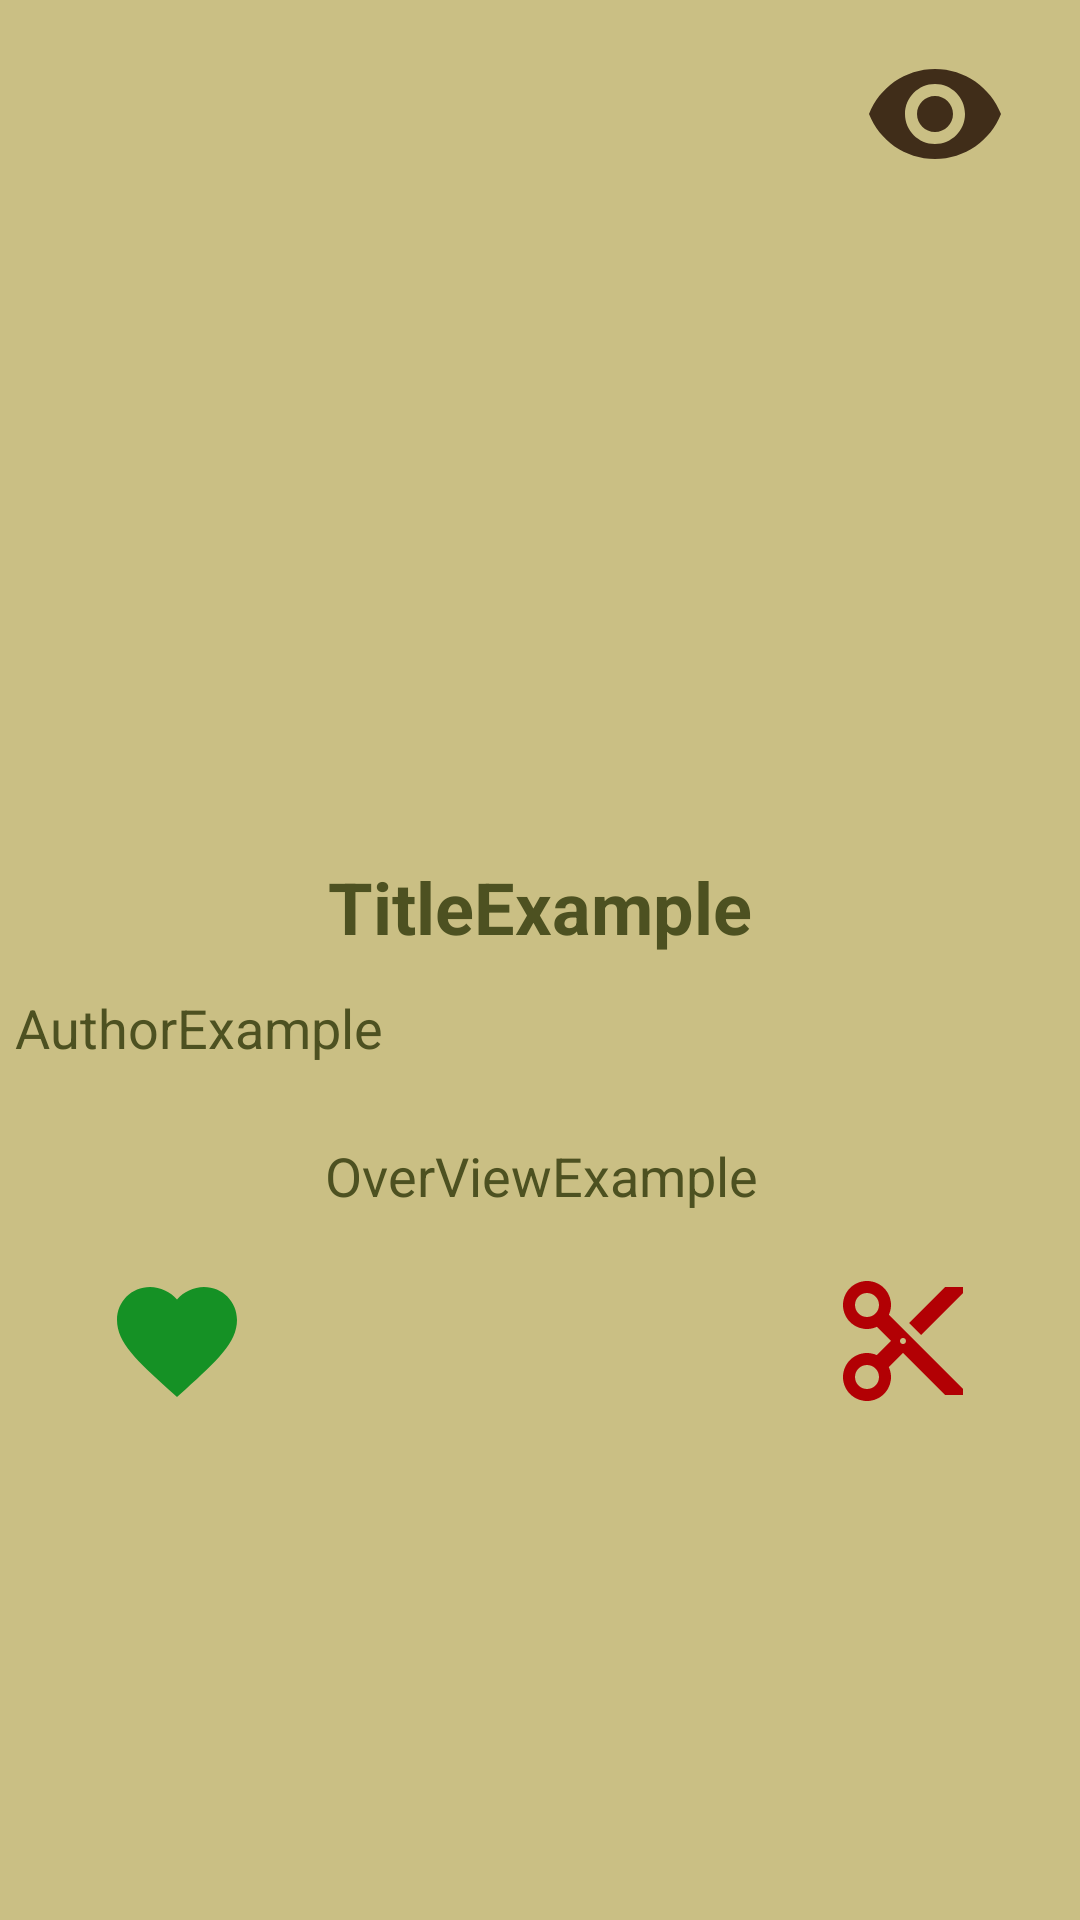

Reconstruct the res/layout file that produces this screen, plus the resources it refers to.
<!-- AndroidManifest.xml: application theme AppTheme -->
<!-- res/layout/fragment_search.xml -->
<?xml version="1.0" encoding="utf-8"?>
<FrameLayout xmlns:android="http://schemas.android.com/apk/res/android"
    xmlns:tools="http://schemas.android.com/tools"
    android:layout_width="match_parent"
    android:layout_height="match_parent"
    xmlns:app="http://schemas.android.com/apk/res-auto"
    tools:context="com.aplication.sergio.bookmark.fragments.SearchFragment"
    android:padding="5dp"
    android:background="@color/lightYellow"
    android:layout_marginBottom="?attr/actionBarSize">
    <ScrollView xmlns:android="http://schemas.android.com/apk/res/android"
        xmlns:app="http://schemas.android.com/apk/res-auto"
        xmlns:tools="http://schemas.android.com/tools"
        android:layout_width="match_parent"
        android:layout_height="match_parent"
        tools:context=".BookDetailActivity"
        tools:layout_editor_absoluteY="81dp"
        android:background="@color/lightYellow">

        <android.support.constraint.ConstraintLayout
            android:layout_width="match_parent"
            android:layout_height="match_parent">

            <ImageView
                android:id="@+id/imageViewer"
                android:layout_width="198dp"
                android:layout_height="250dp"
                android:layout_marginTop="16dp"
                app:layout_constraintEnd_toEndOf="parent"
                app:layout_constraintStart_toStartOf="parent"
                app:layout_constraintTop_toTopOf="parent" />

            <TextView
                android:id="@+id/titleContainer"
                android:layout_width="match_parent"
                android:layout_height="wrap_content"
                android:layout_marginTop="15dp"
                android:text="TitleExample"
                android:textAlignment="center"
                android:textColor="@color/green"
                android:textSize="24dp"
                android:textStyle="bold"
                app:layout_constraintEnd_toEndOf="parent"
                app:layout_constraintHorizontal_bias="0.0"
                app:layout_constraintStart_toStartOf="parent"
                app:layout_constraintTop_toBottomOf="@+id/imageViewer" />

            <TextView
                android:id="@+id/authorContainer"
                android:layout_width="match_parent"
                android:layout_height="wrap_content"
                android:layout_marginTop="12dp"
                android:text="AuthorExample"
                android:textColor="@color/green"
                android:textSize="18dp"
                app:layout_constraintEnd_toEndOf="parent"
                app:layout_constraintHorizontal_bias="0.069"
                app:layout_constraintStart_toStartOf="parent"
                app:layout_constraintTop_toBottomOf="@+id/titleContainer" />

            <TextView
                android:id="@+id/overViewContainer"
                android:layout_width="wrap_content"
                android:layout_height="wrap_content"
                android:layout_marginTop="25dp"
                android:text="OverViewExample"
                android:textColor="@color/green"
                android:textSize="18dp"
                app:layout_constraintEnd_toEndOf="parent"
                app:layout_constraintHorizontal_bias="0.502"
                app:layout_constraintStart_toStartOf="parent"
                app:layout_constraintTop_toBottomOf="@+id/authorContainer" />

            <ImageButton
                android:id="@+id/read_button"
                android:layout_width="55dp"
                android:layout_height="34dp"
                android:layout_marginEnd="16dp"
                android:layout_marginTop="16dp"
                android:background="@null"
                android:src="@drawable/ic_remove_red_eye_bown_48dp"
                app:layout_constraintEnd_toEndOf="parent"
                app:layout_constraintTop_toTopOf="parent" />

            <ImageButton
                android:id="@+id/discard_button"
                android:layout_width="76dp"
                android:layout_height="76dp"
                android:layout_marginEnd="16dp"
                android:layout_marginTop="5dp"
                android:background="@null"
                android:src="@drawable/ic_content_cut_red_48dp"
                app:layout_constraintEnd_toEndOf="parent"
                app:layout_constraintTop_toBottomOf="@+id/overViewContainer" />

            <ImageButton
                android:id="@+id/favorite_button"
                android:layout_width="76dp"
                android:layout_height="76dp"
                android:layout_marginStart="16dp"
                android:layout_marginTop="5dp"
                android:background="@null"
                android:src="@drawable/ic_favorite_green_48dp"
                app:layout_constraintStart_toStartOf="parent"
                app:layout_constraintTop_toBottomOf="@+id/overViewContainer" />

        </android.support.constraint.ConstraintLayout>
    </ScrollView>
</FrameLayout>
<!-- resources referenced by this layout -->
<resources>
  <color name="green">#4D5121</color>
  <color name="lightYellow">#CABF84</color>
  <!-- drawable ic_content_cut_red_48dp (drawable) -->
  <vector android:height="48dp" android:tint="#B20004"
      android:viewportHeight="24.0" android:viewportWidth="24.0"
      android:width="48dp" xmlns:android="http://schemas.android.com/apk/res/android">
      <path android:fillColor="#FF000000" android:pathData="M9.64,7.64c0.23,-0.5 0.36,-1.05 0.36,-1.64 0,-2.21 -1.79,-4 -4,-4S2,3.79 2,6s1.79,4 4,4c0.59,0 1.14,-0.13 1.64,-0.36L10,12l-2.36,2.36C7.14,14.13 6.59,14 6,14c-2.21,0 -4,1.79 -4,4s1.79,4 4,4 4,-1.79 4,-4c0,-0.59 -0.13,-1.14 -0.36,-1.64L12,14l7,7h3v-1L9.64,7.64zM6,8c-1.1,0 -2,-0.89 -2,-2s0.9,-2 2,-2 2,0.89 2,2 -0.9,2 -2,2zM6,20c-1.1,0 -2,-0.89 -2,-2s0.9,-2 2,-2 2,0.89 2,2 -0.9,2 -2,2zM12,12.5c-0.28,0 -0.5,-0.22 -0.5,-0.5s0.22,-0.5 0.5,-0.5 0.5,0.22 0.5,0.5 -0.22,0.5 -0.5,0.5zM19,3l-6,6 2,2 7,-7L22,3z"/>
  </vector>
  <!-- drawable ic_favorite_green_48dp (drawable) -->
  <vector android:height="48dp" android:tint="#159125"
      android:viewportHeight="24.0" android:viewportWidth="24.0"
      android:width="48dp" xmlns:android="http://schemas.android.com/apk/res/android">
      <path android:fillColor="#FF000000" android:pathData="M12,21.35l-1.45,-1.32C5.4,15.36 2,12.28 2,8.5 2,5.42 4.42,3 7.5,3c1.74,0 3.41,0.81 4.5,2.09C13.09,3.81 14.76,3 16.5,3 19.58,3 22,5.42 22,8.5c0,3.78 -3.4,6.86 -8.55,11.54L12,21.35z"/>
  </vector>
  <!-- drawable ic_remove_red_eye_bown_48dp (drawable) -->
  <vector android:height="48dp" android:tint="#402D19"
      android:viewportHeight="24.0" android:viewportWidth="24.0"
      android:width="48dp" xmlns:android="http://schemas.android.com/apk/res/android">
      <path android:fillColor="#FF000000" android:pathData="M12,4.5C7,4.5 2.73,7.61 1,12c1.73,4.39 6,7.5 11,7.5s9.27,-3.11 11,-7.5c-1.73,-4.39 -6,-7.5 -11,-7.5zM12,17c-2.76,0 -5,-2.24 -5,-5s2.24,-5 5,-5 5,2.24 5,5 -2.24,5 -5,5zM12,9c-1.66,0 -3,1.34 -3,3s1.34,3 3,3 3,-1.34 3,-3 -1.34,-3 -3,-3z"/>
  </vector>
  <style name="AppTheme" parent="Theme.AppCompat.Light.NoActionBar">
          
          <item name="colorPrimary">@color/green</item>
          <item name="colorPrimaryDark">@color/brown</item>
          <item name="colorAccent">@color/yellow</item>
          <item name="android:textColor">@color/colorPrimary</item>
  
          
          <item name="android:panelFullBackground">@color/green</item>
  
          <item name="android:windowContentTransitions">true</item>
  
      </style>
  <color name="brown">#402D19</color>
  <color name="yellow">#C7A85C</color>
  <color name="colorPrimary">#3F51B5</color>
</resources>
